Image classification data set "data" (Kymer0615/GraffitiTagGeneration on GitHub). Class labels (2): graffiti, text.

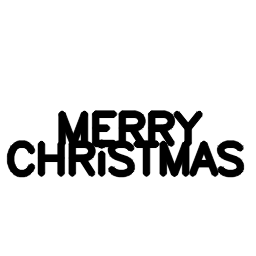
Label: text

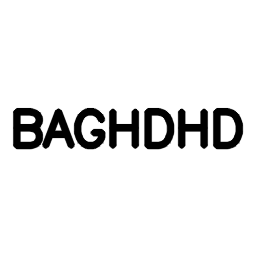
Label: text

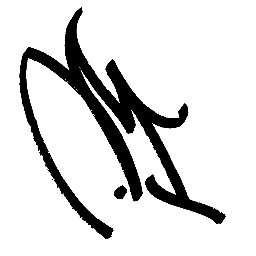
Label: graffiti

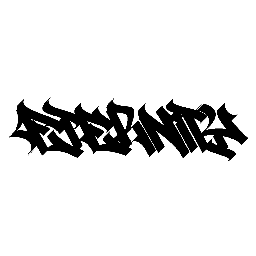
Label: graffiti

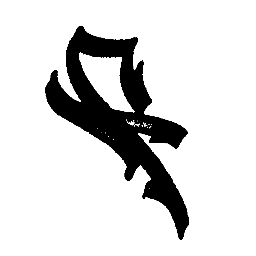
Label: graffiti

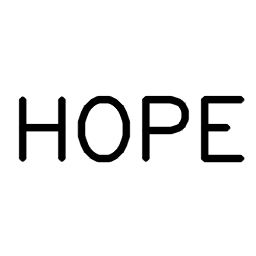
Label: text
